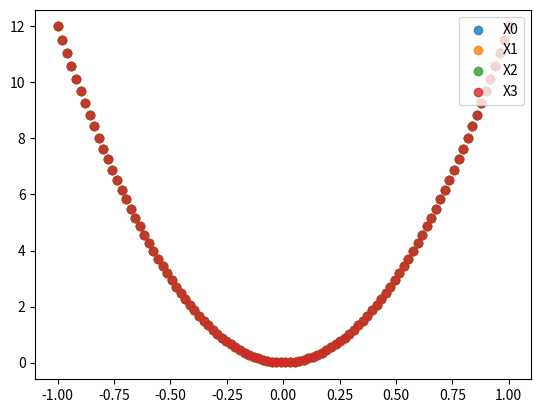

Write the Python code that produced this figure.
import matplotlib.pyplot as plt
import scipy.linalg
import numpy
import sys

D = 4
N = 100

# --- Data
X = numpy.array([numpy.linspace(-1, 1, N) for _ in range(D)]).T
#X = numpy.array([numpy.random.uniform(-1, 1, N) for _ in range(D)]).T
TWO_D = 2*numpy.array(range(D))
Y = numpy.matmul(numpy.multiply(X, X), TWO_D)
# ---

# -- Plot
plt.scatter(X[:,0], Y, label="X0", alpha=0.8)
plt.scatter(X[:,1], Y, label="X1", alpha=0.8)
plt.scatter(X[:,2], Y, label="X2", alpha=0.8)
plt.scatter(X[:,3], Y, label="X3", alpha=0.8)
plt.legend(loc="upper right")
plt.show()

# ---
